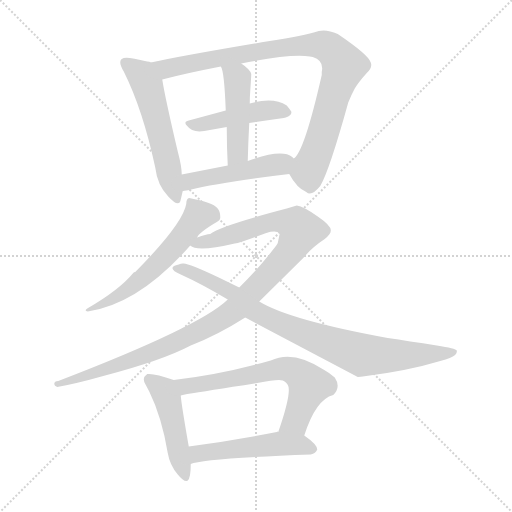
t = 0.00 s
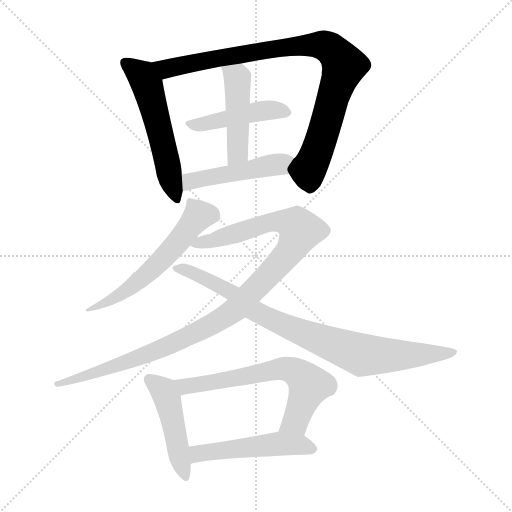
t = 1.78 s
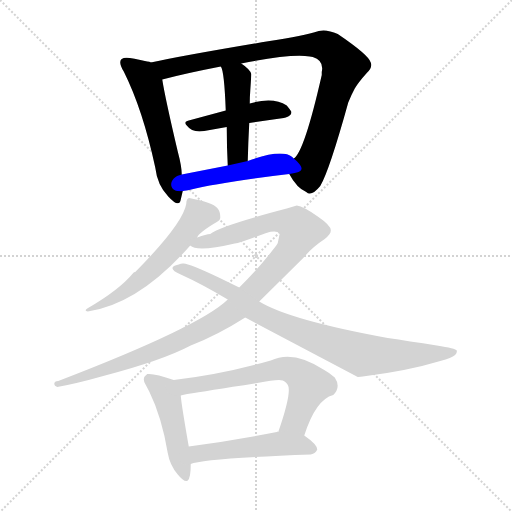
t = 3.56 s
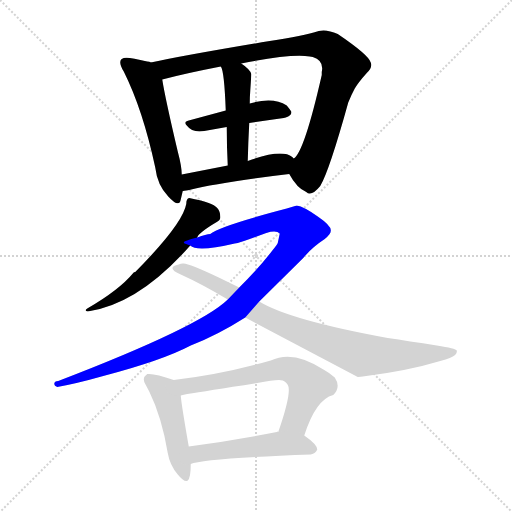
t = 5.34 s
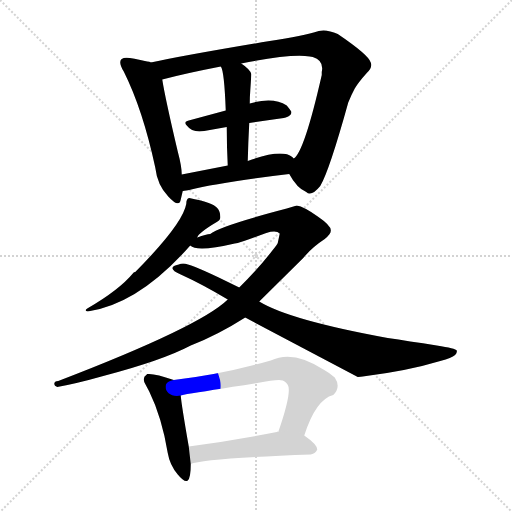
t = 7.12 s
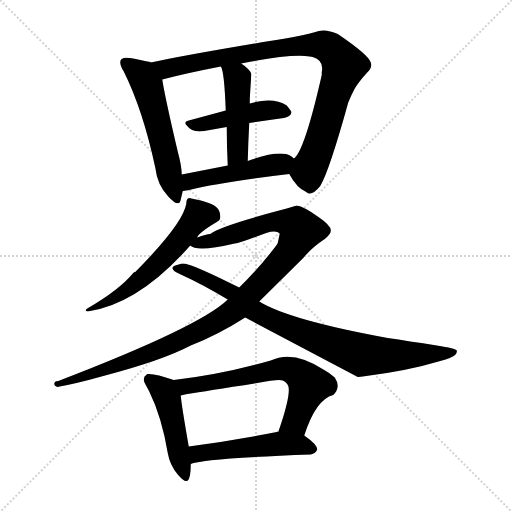
t = 8.90 s

The animated SVG that drew these frames (rendered in a browser with its animation timeline set to each time). Animation: 11 CSS @keyframes rules; one cycle of 8.90 s.

<svg version="1.1" viewBox="0 0 1024 1024" xmlns="http://www.w3.org/2000/svg">
  <g stroke="lightgray" stroke-dasharray="1,1" stroke-width="1" transform="scale(4, 4)">
    <line x1="0" y1="0" x2="256" y2="256"></line>
    <line x1="256" y1="0" x2="0" y2="256"></line>
    <line x1="128" y1="0" x2="128" y2="256"></line>
    <line x1="0" y1="128" x2="256" y2="128"></line>
  </g>
<g transform="scale(1, -1) translate(0, -900)">
   <style type="text/css">
    @keyframes keyframes0 {
      from {
       stroke: blue;
       stroke-dashoffset: 548;
       stroke-width: 128;
       }
       64% {
       animation-timing-function: step-end;
       stroke: blue;
       stroke-dashoffset: 0;
       stroke-width: 128;
       }
       to {
       stroke: black;
       stroke-width: 1024;
       }
       }
       #make-me-a-hanzi-animation-0 {
         animation: keyframes0 0.695964s both;
         animation-delay: 0.000000s;
         animation-timing-function: linear;
       }
    @keyframes keyframes1 {
      from {
       stroke: blue;
       stroke-dashoffset: 907;
       stroke-width: 128;
       }
       75% {
       animation-timing-function: step-end;
       stroke: blue;
       stroke-dashoffset: 0;
       stroke-width: 128;
       }
       to {
       stroke: black;
       stroke-width: 1024;
       }
       }
       #make-me-a-hanzi-animation-1 {
         animation: keyframes1 0.988118s both;
         animation-delay: 0.695964s;
         animation-timing-function: linear;
       }
    @keyframes keyframes2 {
      from {
       stroke: blue;
       stroke-dashoffset: 454;
       stroke-width: 128;
       }
       60% {
       animation-timing-function: step-end;
       stroke: blue;
       stroke-dashoffset: 0;
       stroke-width: 128;
       }
       to {
       stroke: black;
       stroke-width: 1024;
       }
       }
       #make-me-a-hanzi-animation-2 {
         animation: keyframes2 0.619466s both;
         animation-delay: 1.684082s;
         animation-timing-function: linear;
       }
    @keyframes keyframes3 {
      from {
       stroke: blue;
       stroke-dashoffset: 462;
       stroke-width: 128;
       }
       60% {
       animation-timing-function: step-end;
       stroke: blue;
       stroke-dashoffset: 0;
       stroke-width: 128;
       }
       to {
       stroke: black;
       stroke-width: 1024;
       }
       }
       #make-me-a-hanzi-animation-3 {
         animation: keyframes3 0.625977s both;
         animation-delay: 2.303548s;
         animation-timing-function: linear;
       }
    @keyframes keyframes4 {
      from {
       stroke: blue;
       stroke-dashoffset: 475;
       stroke-width: 128;
       }
       61% {
       animation-timing-function: step-end;
       stroke: blue;
       stroke-dashoffset: 0;
       stroke-width: 128;
       }
       to {
       stroke: black;
       stroke-width: 1024;
       }
       }
       #make-me-a-hanzi-animation-4 {
         animation: keyframes4 0.636556s both;
         animation-delay: 2.929525s;
         animation-timing-function: linear;
       }
    @keyframes keyframes5 {
      from {
       stroke: blue;
       stroke-dashoffset: 578;
       stroke-width: 128;
       }
       65% {
       animation-timing-function: step-end;
       stroke: blue;
       stroke-dashoffset: 0;
       stroke-width: 128;
       }
       to {
       stroke: black;
       stroke-width: 1024;
       }
       }
       #make-me-a-hanzi-animation-5 {
         animation: keyframes5 0.720378s both;
         animation-delay: 3.566081s;
         animation-timing-function: linear;
       }
    @keyframes keyframes6 {
      from {
       stroke: blue;
       stroke-dashoffset: 1084;
       stroke-width: 128;
       }
       78% {
       animation-timing-function: step-end;
       stroke: blue;
       stroke-dashoffset: 0;
       stroke-width: 128;
       }
       to {
       stroke: black;
       stroke-width: 1024;
       }
       }
       #make-me-a-hanzi-animation-6 {
         animation: keyframes6 1.132161s both;
         animation-delay: 4.286458s;
         animation-timing-function: linear;
       }
    @keyframes keyframes7 {
      from {
       stroke: blue;
       stroke-dashoffset: 850;
       stroke-width: 128;
       }
       73% {
       animation-timing-function: step-end;
       stroke: blue;
       stroke-dashoffset: 0;
       stroke-width: 128;
       }
       to {
       stroke: black;
       stroke-width: 1024;
       }
       }
       #make-me-a-hanzi-animation-7 {
         animation: keyframes7 0.941732s both;
         animation-delay: 5.418620s;
         animation-timing-function: linear;
       }
    @keyframes keyframes8 {
      from {
       stroke: blue;
       stroke-dashoffset: 475;
       stroke-width: 128;
       }
       61% {
       animation-timing-function: step-end;
       stroke: blue;
       stroke-dashoffset: 0;
       stroke-width: 128;
       }
       to {
       stroke: black;
       stroke-width: 1024;
       }
       }
       #make-me-a-hanzi-animation-8 {
         animation: keyframes8 0.636556s both;
         animation-delay: 6.360352s;
         animation-timing-function: linear;
       }
    @keyframes keyframes9 {
      from {
       stroke: blue;
       stroke-dashoffset: 641;
       stroke-width: 128;
       }
       68% {
       animation-timing-function: step-end;
       stroke: blue;
       stroke-dashoffset: 0;
       stroke-width: 128;
       }
       to {
       stroke: black;
       stroke-width: 1024;
       }
       }
       #make-me-a-hanzi-animation-9 {
         animation: keyframes9 0.771647s both;
         animation-delay: 6.996908s;
         animation-timing-function: linear;
       }
    @keyframes keyframes10 {
      from {
       stroke: blue;
       stroke-dashoffset: 509;
       stroke-width: 128;
       }
       62% {
       animation-timing-function: step-end;
       stroke: blue;
       stroke-dashoffset: 0;
       stroke-width: 128;
       }
       to {
       stroke: black;
       stroke-width: 1024;
       }
       }
       #make-me-a-hanzi-animation-10 {
         animation: keyframes10 0.664225s both;
         animation-delay: 7.768555s;
         animation-timing-function: linear;
       }
</style>
<path d="M 301.5 775.0 Q 299.5 777.0 294.5 777.0 Q 255.5 787.0 247.5 784.0 Q 233.5 780.0 247.5 757.0 Q 285.5 681.0 310.5 565.0 Q 314.5 530.0 336.5 507.0 Q 358.5 483.0 361.5 501.0 L 365.5 518.0 L 363.5 551.0 Q 363.5 567.0 355.5 597.0 Q 330.5 703.0 324.5 741.0 C 319.5 770.0 319.5 770.0 301.5 775.0 Z" fill="lightgray"></path> 
<path d="M 578.5 552.0 Q 593.5 524.0 612.5 516.0 Q 622.5 506.0 640.5 528.0 Q 658.5 558.0 696.5 695.0 Q 702.5 710.0 709.5 723.0 Q 716.5 735.0 733.5 754.0 Q 745.5 765.0 741.5 775.0 Q 737.5 790.0 675.5 832.0 Q 653.5 842.0 637.5 838.0 Q 606.5 828.0 539.5 818.0 Q 371.5 790.0 301.5 775.0 C 272.5 769.0 295.5 734.0 324.5 741.0 Q 369.5 753.0 441.5 767.0 L 482.5 773.0 Q 581.5 793.0 619.5 787.0 Q 622.5 787.0 625.5 786.0 Q 648.5 779.0 643.5 756.0 Q 643.5 754.0 643.5 750.0 Q 608.5 596.0 587.5 583.0 C 572.5 562.0 572.5 562.0 578.5 552.0 Z" fill="lightgray"></path> 
<path d="M 498.5 654.0 Q 531.5 659.0 567.5 664.0 Q 569.5 665.0 571.5 665.0 Q 584.5 669.0 582.5 677.0 Q 578.5 683.0 573.5 689.0 Q 546.5 707.0 499.5 693.0 L 451.5 679.0 L 377.5 659.0 Q 367.5 657.0 372.5 650.0 Q 373.5 650.0 373.5 649.0 Q 384.5 634.0 408.5 638.0 L 453.5 646.0 L 498.5 654.0 Z" fill="lightgray"></path> 
<path d="M 495.5 578.0 Q 496.5 618.0 498.5 654.0 L 499.5 693.0 Q 499.5 707.0 500.5 718.0 Q 502.5 748.0 502.5 752.0 Q 500.5 761.0 482.5 773.0 C 458.5 790.0 429.5 795.0 441.5 767.0 Q 448.5 759.0 451.5 679.0 L 453.5 646.0 Q 453.5 606.0 455.5 569.0 C 457.5 539.0 494.5 548.0 495.5 578.0 Z" fill="lightgray"></path> 
<path d="M 365.5 518.0 Q 364.5 518.0 378.5 520.0 Q 442.5 536.0 578.5 552.0 C 608.5 556.0 610.5 563.0 587.5 583.0 L 584.5 586.0 Q 563.5 603.0 495.5 578.0 L 455.5 569.0 L 363.5 551.0 C 334.5 545.0 335.5 513.0 365.5 518.0 Z" fill="lightgray"></path> 
<path d="M 394.5 425.0 Q 396.5 434.0 433.5 456.0 Q 441.5 460.0 440.5 467.0 Q 440.5 477.0 434.5 484.0 Q 425.5 495.0 378.5 504.0 Q 372.5 503.0 372.5 492.0 Q 365.5 452.0 270.5 356.0 Q 267.5 356.0 266.5 354.0 Q 238.5 320.0 174.5 283.0 Q 167.5 279.0 175.5 277.0 Q 277.5 292.0 380.5 409.0 L 394.5 425.0 Z" fill="lightgray"></path> 
<path d="M 593.5 489.0 L 573.5 483.0 Q 439.5 448.0 420.5 432.0 Q 412.5 432.0 394.5 425.0 C 365.5 417.0 358.5 415.0 380.5 409.0 Q 393.5 395.0 469.5 413.0 Q 475.5 414.0 481.5 416.0 Q 486.5 417.0 532.5 434.0 Q 552.5 440.0 559.5 433.0 L 555.5 414.0 Q 554.5 411.0 545.5 400.0 Q 520.5 367.0 478.5 325.0 L 455.5 301.0 Q 400.5 247.0 116.5 138.0 Q 108.5 138.0 108.5 132.0 Q 108.5 128.0 114.5 126.0 Q 153.5 133.0 206.5 148.0 Q 324.5 179.0 381.5 209.0 Q 435.5 230.0 490.5 265.0 L 518.5 297.0 L 606.5 384.0 Q 623.5 405.0 649.5 422.0 Q 661.5 432.0 661.5 438.0 Q 663.5 448.0 635.5 467.0 Q 607.5 487.0 593.5 489.0 Z" fill="lightgray"></path> 
<path d="M 478.5 325.0 L 437.5 345.0 Q 378.5 373.0 367.5 373.0 L 365.5 373.0 Q 361.5 373.0 357.5 371.0 Q 330.5 365.0 361.5 351.0 Q 403.5 332.0 455.5 301.0 L 490.5 265.0 L 715.5 146.0 Q 722.5 147.0 725.5 147.0 Q 814.5 158.0 880.5 178.0 Q 892.5 181.0 899.5 184.0 Q 915.5 191.0 913.5 199.0 Q 911.5 203.0 873.5 209.0 Q 816.5 218.0 775.5 224.0 Q 578.5 260.0 518.5 297.0 L 478.5 325.0 Z" fill="lightgray"></path> 
<path d="M 347.5 140.0 Q 308.5 154.0 294.5 152.0 L 292.5 150.0 Q 285.5 146.0 288.5 136.0 Q 291.5 130.0 298.5 117.0 Q 323.5 66.0 335.5 -6.0 Q 339.5 -30.0 355.5 -49.0 Q 369.5 -66.0 375.5 -61.0 Q 381.5 -56.0 381.5 -28.0 L 377.5 7.0 Q 362.5 93.0 361.5 109.0 C 358.5 136.0 358.5 136.0 347.5 140.0 Z" fill="lightgray"></path> 
<path d="M 608.5 29.0 Q 631.5 101.0 666.5 110.0 Q 682.5 126.0 669.5 145.0 Q 659.5 154.0 648.5 160.0 Q 586.5 201.0 541.5 179.0 Q 443.5 151.0 347.5 140.0 C 317.5 136.0 332.5 102.0 361.5 109.0 Q 367.5 111.0 374.5 112.0 Q 412.5 118.0 514.5 134.0 Q 556.5 142.0 565.5 139.0 Q 573.5 136.0 576.5 128.0 Q 582.5 111.0 556.5 36.0 C 546.5 8.0 598.5 1.0 608.5 29.0 Z" fill="lightgray"></path> 
<path d="M 381.5 -28.0 Q 404.5 -17.0 621.5 -9.0 Q 631.5 -7.0 634.5 1.0 Q 634.5 11.0 608.5 29.0 C 592.5 40.0 586.5 40.0 556.5 36.0 Q 555.5 38.0 553.5 36.0 Q 461.5 18.0 377.5 7.0 C 347.5 3.0 352.5 -37.0 381.5 -28.0 Z" fill="lightgray"></path> 
      <clipPath id="make-me-a-hanzi-clip-0">
      <path d="M 301.5 775.0 Q 299.5 777.0 294.5 777.0 Q 255.5 787.0 247.5 784.0 Q 233.5 780.0 247.5 757.0 Q 285.5 681.0 310.5 565.0 Q 314.5 530.0 336.5 507.0 Q 358.5 483.0 361.5 501.0 L 365.5 518.0 L 363.5 551.0 Q 363.5 567.0 355.5 597.0 Q 330.5 703.0 324.5 741.0 C 319.5 770.0 319.5 770.0 301.5 775.0 Z" fill="lightgray"></path>
      </clipPath>
      <path clip-path="url(#make-me-a-hanzi-clip-0)" d="M 252.5 773.0 L 283.5 750.0 L 294.5 730.0 L 349.5 506.0 " fill="none" id="make-me-a-hanzi-animation-0" stroke-dasharray="420 840" stroke-linecap="round"></path>

      <clipPath id="make-me-a-hanzi-clip-1">
      <path d="M 578.5 552.0 Q 593.5 524.0 612.5 516.0 Q 622.5 506.0 640.5 528.0 Q 658.5 558.0 696.5 695.0 Q 702.5 710.0 709.5 723.0 Q 716.5 735.0 733.5 754.0 Q 745.5 765.0 741.5 775.0 Q 737.5 790.0 675.5 832.0 Q 653.5 842.0 637.5 838.0 Q 606.5 828.0 539.5 818.0 Q 371.5 790.0 301.5 775.0 C 272.5 769.0 295.5 734.0 324.5 741.0 Q 369.5 753.0 441.5 767.0 L 482.5 773.0 Q 581.5 793.0 619.5 787.0 Q 622.5 787.0 625.5 786.0 Q 648.5 779.0 643.5 756.0 Q 643.5 754.0 643.5 750.0 Q 608.5 596.0 587.5 583.0 C 572.5 562.0 572.5 562.0 578.5 552.0 Z" fill="lightgray"></path>
      </clipPath>
      <path clip-path="url(#make-me-a-hanzi-clip-1)" d="M 307.5 771.0 L 332.5 762.0 L 585.5 808.0 L 640.5 810.0 L 666.5 799.0 L 687.5 769.0 L 646.5 633.0 L 618.5 564.0 L 621.5 533.0 " fill="none" id="make-me-a-hanzi-animation-1" stroke-dasharray="779 1558" stroke-linecap="round"></path>

      <clipPath id="make-me-a-hanzi-clip-2">
      <path d="M 498.5 654.0 Q 531.5 659.0 567.5 664.0 Q 569.5 665.0 571.5 665.0 Q 584.5 669.0 582.5 677.0 Q 578.5 683.0 573.5 689.0 Q 546.5 707.0 499.5 693.0 L 451.5 679.0 L 377.5 659.0 Q 367.5 657.0 372.5 650.0 Q 373.5 650.0 373.5 649.0 Q 384.5 634.0 408.5 638.0 L 453.5 646.0 L 498.5 654.0 Z" fill="lightgray"></path>
      </clipPath>
      <path clip-path="url(#make-me-a-hanzi-clip-2)" d="M 376.5 653.0 L 413.5 653.0 L 527.5 679.0 L 571.5 676.0 " fill="none" id="make-me-a-hanzi-animation-2" stroke-dasharray="326 652" stroke-linecap="round"></path>

      <clipPath id="make-me-a-hanzi-clip-3">
      <path d="M 495.5 578.0 Q 496.5 618.0 498.5 654.0 L 499.5 693.0 Q 499.5 707.0 500.5 718.0 Q 502.5 748.0 502.5 752.0 Q 500.5 761.0 482.5 773.0 C 458.5 790.0 429.5 795.0 441.5 767.0 Q 448.5 759.0 451.5 679.0 L 453.5 646.0 Q 453.5 606.0 455.5 569.0 C 457.5 539.0 494.5 548.0 495.5 578.0 Z" fill="lightgray"></path>
      </clipPath>
      <path clip-path="url(#make-me-a-hanzi-clip-3)" d="M 448.5 767.0 L 475.5 742.0 L 475.5 602.0 L 460.5 577.0 " fill="none" id="make-me-a-hanzi-animation-3" stroke-dasharray="334 668" stroke-linecap="round"></path>

      <clipPath id="make-me-a-hanzi-clip-4">
      <path d="M 365.5 518.0 Q 364.5 518.0 378.5 520.0 Q 442.5 536.0 578.5 552.0 C 608.5 556.0 610.5 563.0 587.5 583.0 L 584.5 586.0 Q 563.5 603.0 495.5 578.0 L 455.5 569.0 L 363.5 551.0 C 334.5 545.0 335.5 513.0 365.5 518.0 Z" fill="lightgray"></path>
      </clipPath>
      <path clip-path="url(#make-me-a-hanzi-clip-4)" d="M 371.5 524.0 L 389.5 540.0 L 580.5 579.0 " fill="none" id="make-me-a-hanzi-animation-4" stroke-dasharray="347 694" stroke-linecap="round"></path>

      <clipPath id="make-me-a-hanzi-clip-5">
      <path d="M 394.5 425.0 Q 396.5 434.0 433.5 456.0 Q 441.5 460.0 440.5 467.0 Q 440.5 477.0 434.5 484.0 Q 425.5 495.0 378.5 504.0 Q 372.5 503.0 372.5 492.0 Q 365.5 452.0 270.5 356.0 Q 267.5 356.0 266.5 354.0 Q 238.5 320.0 174.5 283.0 Q 167.5 279.0 175.5 277.0 Q 277.5 292.0 380.5 409.0 L 394.5 425.0 Z" fill="lightgray"></path>
      </clipPath>
      <path clip-path="url(#make-me-a-hanzi-clip-5)" d="M 424.5 469.0 L 396.5 469.0 L 345.5 403.0 L 286.5 345.0 L 240.5 310.0 L 193.5 285.0 L 182.5 287.0 L 181.5 281.0 " fill="none" id="make-me-a-hanzi-animation-5" stroke-dasharray="450 900" stroke-linecap="round"></path>

      <clipPath id="make-me-a-hanzi-clip-6">
      <path d="M 593.5 489.0 L 573.5 483.0 Q 439.5 448.0 420.5 432.0 Q 412.5 432.0 394.5 425.0 C 365.5 417.0 358.5 415.0 380.5 409.0 Q 393.5 395.0 469.5 413.0 Q 475.5 414.0 481.5 416.0 Q 486.5 417.0 532.5 434.0 Q 552.5 440.0 559.5 433.0 L 555.5 414.0 Q 554.5 411.0 545.5 400.0 Q 520.5 367.0 478.5 325.0 L 455.5 301.0 Q 400.5 247.0 116.5 138.0 Q 108.5 138.0 108.5 132.0 Q 108.5 128.0 114.5 126.0 Q 153.5 133.0 206.5 148.0 Q 324.5 179.0 381.5 209.0 Q 435.5 230.0 490.5 265.0 L 518.5 297.0 L 606.5 384.0 Q 623.5 405.0 649.5 422.0 Q 661.5 432.0 661.5 438.0 Q 663.5 448.0 635.5 467.0 Q 607.5 487.0 593.5 489.0 Z" fill="lightgray"></path>
      </clipPath>
      <path clip-path="url(#make-me-a-hanzi-clip-6)" d="M 386.5 411.0 L 454.5 426.0 L 543.5 457.0 L 588.5 452.0 L 601.5 439.0 L 560.5 375.0 L 469.5 280.0 L 445.5 264.0 L 381.5 229.0 L 281.5 186.0 L 162.5 145.0 L 152.5 147.0 L 147.5 140.0 L 128.5 141.0 L 120.5 131.0 L 114.5 132.0 " fill="none" id="make-me-a-hanzi-animation-6" stroke-dasharray="956 1912" stroke-linecap="round"></path>

      <clipPath id="make-me-a-hanzi-clip-7">
      <path d="M 478.5 325.0 L 437.5 345.0 Q 378.5 373.0 367.5 373.0 L 365.5 373.0 Q 361.5 373.0 357.5 371.0 Q 330.5 365.0 361.5 351.0 Q 403.5 332.0 455.5 301.0 L 490.5 265.0 L 715.5 146.0 Q 722.5 147.0 725.5 147.0 Q 814.5 158.0 880.5 178.0 Q 892.5 181.0 899.5 184.0 Q 915.5 191.0 913.5 199.0 Q 911.5 203.0 873.5 209.0 Q 816.5 218.0 775.5 224.0 Q 578.5 260.0 518.5 297.0 L 478.5 325.0 Z" fill="lightgray"></path>
      </clipPath>
      <path clip-path="url(#make-me-a-hanzi-clip-7)" d="M 355.5 360.0 L 375.5 359.0 L 421.5 339.0 L 465.5 315.0 L 506.5 279.0 L 535.5 264.0 L 713.5 194.0 L 810.5 189.0 L 908.5 196.0 " fill="none" id="make-me-a-hanzi-animation-7" stroke-dasharray="722 1444" stroke-linecap="round"></path>

      <clipPath id="make-me-a-hanzi-clip-8">
      <path d="M 347.5 140.0 Q 308.5 154.0 294.5 152.0 L 292.5 150.0 Q 285.5 146.0 288.5 136.0 Q 291.5 130.0 298.5 117.0 Q 323.5 66.0 335.5 -6.0 Q 339.5 -30.0 355.5 -49.0 Q 369.5 -66.0 375.5 -61.0 Q 381.5 -56.0 381.5 -28.0 L 377.5 7.0 Q 362.5 93.0 361.5 109.0 C 358.5 136.0 358.5 136.0 347.5 140.0 Z" fill="lightgray"></path>
      </clipPath>
      <path clip-path="url(#make-me-a-hanzi-clip-8)" d="M 298.5 146.0 L 327.5 119.0 L 334.5 103.0 L 371.5 -55.0 " fill="none" id="make-me-a-hanzi-animation-8" stroke-dasharray="347 694" stroke-linecap="round"></path>

      <clipPath id="make-me-a-hanzi-clip-9">
      <path d="M 608.5 29.0 Q 631.5 101.0 666.5 110.0 Q 682.5 126.0 669.5 145.0 Q 659.5 154.0 648.5 160.0 Q 586.5 201.0 541.5 179.0 Q 443.5 151.0 347.5 140.0 C 317.5 136.0 332.5 102.0 361.5 109.0 Q 367.5 111.0 374.5 112.0 Q 412.5 118.0 514.5 134.0 Q 556.5 142.0 565.5 139.0 Q 573.5 136.0 576.5 128.0 Q 582.5 111.0 556.5 36.0 C 546.5 8.0 598.5 1.0 608.5 29.0 Z" fill="lightgray"></path>
      </clipPath>
      <path clip-path="url(#make-me-a-hanzi-clip-9)" d="M 355.5 137.0 L 376.5 128.0 L 555.5 162.0 L 586.5 158.0 L 618.5 130.0 L 590.5 58.0 L 564.5 46.0 " fill="none" id="make-me-a-hanzi-animation-9" stroke-dasharray="513 1026" stroke-linecap="round"></path>

      <clipPath id="make-me-a-hanzi-clip-10">
      <path d="M 381.5 -28.0 Q 404.5 -17.0 621.5 -9.0 Q 631.5 -7.0 634.5 1.0 Q 634.5 11.0 608.5 29.0 C 592.5 40.0 586.5 40.0 556.5 36.0 Q 555.5 38.0 553.5 36.0 Q 461.5 18.0 377.5 7.0 C 347.5 3.0 352.5 -37.0 381.5 -28.0 Z" fill="lightgray"></path>
      </clipPath>
      <path clip-path="url(#make-me-a-hanzi-clip-10)" d="M 381.5 -22.0 L 398.5 -7.0 L 550.5 12.0 L 599.5 10.0 L 626.5 2.0 " fill="none" id="make-me-a-hanzi-animation-10" stroke-dasharray="381 762" stroke-linecap="round"></path>

</g>
</svg>
